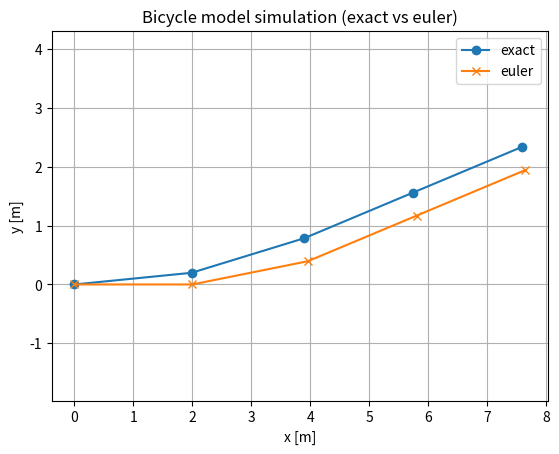

Python code for this plot:
"""
Chapter2_Lesson3.py
Autonomous Mobile Robots — Chapter 2, Lesson 3
Car-Like / Ackermann Steering Kinematics

This script implements:
1) Ackermann steering geometry (left/right wheel steering angles).
2) Bicycle (single-track) kinematic model.
3) Exact discrete-time integration for constant (v, delta) over dt.
4) A small simulation demo, plus an optional plot.

Recommended Python libs for AMR kinematics:
- numpy (arrays, numerics)
- matplotlib (plotting)
- scipy (optional for integration/optimization)
- sympy (optional for symbolic checks)
- ROS 1/2 interfaces (optional): geometry_msgs, nav_msgs, ackermann_msgs

Install (if needed):
    pip install numpy matplotlib
"""

from __future__ import annotations
import math
from dataclasses import dataclass
from typing import List, Tuple

import numpy as np


@dataclass
class Pose2D:
    """Planar pose in SE(2) coordinates (x, y, yaw)."""
    x: float
    y: float
    theta: float  # yaw [rad]


def wrap_to_pi(angle: float) -> float:
    """Wrap an angle to (-pi, pi]."""
    a = (angle + math.pi) % (2.0 * math.pi) - math.pi
    return a


def curvature_from_steering(delta: float, L: float) -> float:
    """
    Bicycle model curvature kappa = tan(delta)/L.
    delta: virtual front wheel steering angle [rad]
    L: wheelbase [m]
    """
    return math.tan(delta) / L


def ackermann_wheel_angles_from_virtual(delta: float, L: float, W: float) -> Tuple[float, float]:
    """
    Convert a *virtual* front steering angle delta (bicycle model) to the left/right
    front wheel steering angles (Ackermann condition) for a vehicle with wheelbase L
    and track width W.

    Convention:
      - delta > 0 means turning left (CCW yaw).
      - Returned: (delta_left, delta_right) in radians.

    Derivation:
      kappa = tan(delta)/L, so turning radius R = 1/kappa (if kappa != 0).
      Then:
        delta_left  = atan(L / (R - W/2))
        delta_right = atan(L / (R + W/2))
      for a left turn (R > 0). For right turn, signs are handled by R.
    """
    kappa = curvature_from_steering(delta, L)
    if abs(kappa) < 1e-12:
        return 0.0, 0.0

    R = 1.0 / kappa  # signed
    # Denominators are signed; atan handles sign. Avoid division by zero.
    dl = math.atan2(L, (R - W / 2.0))
    dr = math.atan2(L, (R + W / 2.0))
    return dl, dr


def step_bicycle_euler(p: Pose2D, v: float, delta: float, L: float, dt: float) -> Pose2D:
    """
    Forward Euler discretization of the bicycle model:
        x_dot = v cos(theta)
        y_dot = v sin(theta)
        theta_dot = v/L * tan(delta)
    """
    omega = v * math.tan(delta) / L
    x_new = p.x + dt * v * math.cos(p.theta)
    y_new = p.y + dt * v * math.sin(p.theta)
    th_new = wrap_to_pi(p.theta + dt * omega)
    return Pose2D(x_new, y_new, th_new)


def step_bicycle_exact(p: Pose2D, v: float, delta: float, L: float, dt: float) -> Pose2D:
    """
    Exact integration of the bicycle model over dt assuming v and delta are constant.
    Let omega = v/L * tan(delta). Then:

    If |omega| is small:
        x_{k+1} = x_k + v dt cos(theta_k)
        y_{k+1} = y_k + v dt sin(theta_k)
        theta_{k+1} = theta_k + omega dt
    Else:
        x_{k+1} = x_k + (v/omega) [ sin(theta_k + omega dt) - sin(theta_k) ]
        y_{k+1} = y_k + (v/omega) [ -cos(theta_k + omega dt) + cos(theta_k) ]
        theta_{k+1} = theta_k + omega dt
    """
    omega = v * math.tan(delta) / L
    if abs(omega) < 1e-10:
        return step_bicycle_euler(p, v, delta, L, dt)

    th2 = p.theta + omega * dt
    x_new = p.x + (v / omega) * (math.sin(th2) - math.sin(p.theta))
    y_new = p.y + (v / omega) * (-math.cos(th2) + math.cos(p.theta))
    th_new = wrap_to_pi(th2)
    return Pose2D(x_new, y_new, th_new)


def simulate_piecewise_constant(
    p0: Pose2D,
    controls: List[Tuple[float, float, float]],
    L: float,
    method: str = "exact",
) -> List[Pose2D]:
    """
    Simulate with piecewise-constant controls.
    controls: list of (v, delta, dt).
    method: "exact" or "euler"
    Returns: list of poses including initial.
    """
    poses = [p0]
    p = p0
    for v, delta, dt in controls:
        if method == "exact":
            p = step_bicycle_exact(p, v, delta, L, dt)
        elif method == "euler":
            p = step_bicycle_euler(p, v, delta, L, dt)
        else:
            raise ValueError("method must be 'exact' or 'euler'")
        poses.append(p)
    return poses


def demo():
    # Vehicle parameters
    L = 2.7   # wheelbase [m]
    W = 1.6   # track width [m]

    # Initial pose
    p0 = Pose2D(0.0, 0.0, 0.0)

    # Control sequence: (v, delta, dt)
    # Drive forward with a constant steering angle, then straighten.
    controls = [
        (2.0, math.radians(15.0), 1.0),
        (2.0, math.radians(15.0), 1.0),
        (2.0, math.radians(0.0),  1.0),
        (2.0, math.radians(0.0),  1.0),
    ]

    poses_exact = simulate_piecewise_constant(p0, controls, L=L, method="exact")
    poses_euler = simulate_piecewise_constant(p0, controls, L=L, method="euler")

    pe = poses_exact[-1]
    pu = poses_euler[-1]
    print("Final pose (exact):", pe)
    print("Final pose (euler):", pu)

    # Show Ackermann left/right wheel angles corresponding to the *virtual* delta
    delta_virtual = math.radians(15.0)
    dl, dr = ackermann_wheel_angles_from_virtual(delta_virtual, L=L, W=W)
    print(f"Virtual steering delta = {math.degrees(delta_virtual):.2f} deg")
    print(f"Ackermann delta_left  = {math.degrees(dl):.2f} deg")
    print(f"Ackermann delta_right = {math.degrees(dr):.2f} deg")

    # Optional plot
    try:
        import matplotlib.pyplot as plt
        xe = [p.x for p in poses_exact]
        ye = [p.y for p in poses_exact]
        xu = [p.x for p in poses_euler]
        yu = [p.y for p in poses_euler]
        plt.figure()
        plt.plot(xe, ye, marker="o", label="exact")
        plt.plot(xu, yu, marker="x", label="euler")
        plt.axis("equal")
        plt.grid(True)
        plt.xlabel("x [m]")
        plt.ylabel("y [m]")
        plt.title("Bicycle model simulation (exact vs euler)")
        plt.legend()
        plt.show()
    except Exception as e:
        print("Plot skipped:", e)


if __name__ == "__main__":
    demo()
